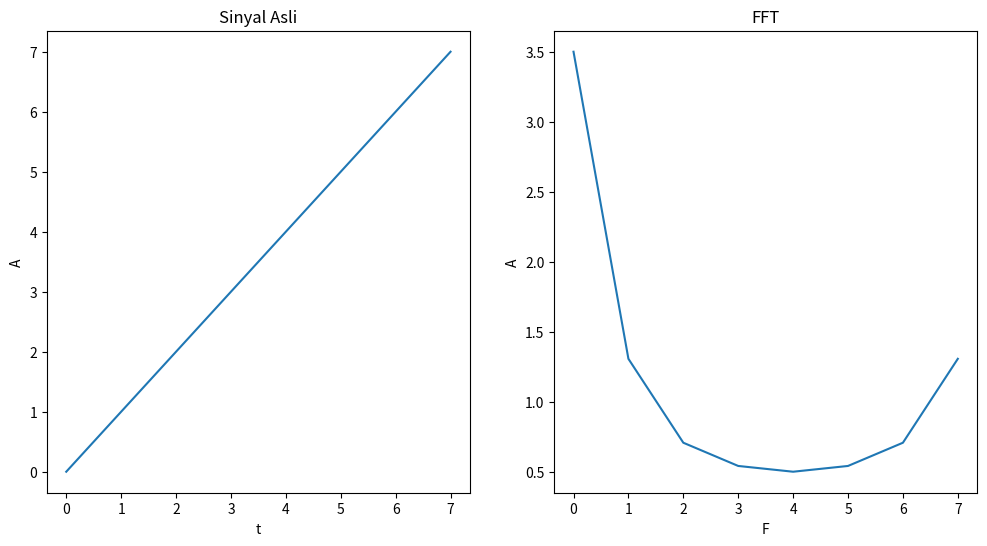

Here is the Python script that generated this plot:
# -*- coding: utf-8 -*-
"""
Created on Fri Oct 13 10:33:33 2023

[redacted]
"""

import cmath


def fft(x):                
    N = len(x)
    if N <= 1:
        return x

   
    even = fft(x[0::2]) 
    odd = fft(x[1::2])

 
    T = [cmath.exp(-2j * cmath.pi * k / N) * odd[k] for k in range(N // 2)]

    result = [even[k] + T[k] for k in range(N // 2)] + [even[k] - T[k] for k in range(N // 2)]
    return result

if __name__ == "__main__":

    signal = [0, 1, 2, 3, 4, 5, 6, 7]
    def next_power_of_2(x):
        return 1 << (x - 1).bit_length()
    padded_signal = signal + [0] * (next_power_of_2(len(signal)) - len(signal))


    result = fft(padded_signal)


    result = [x / len(signal) for x in result]

    
    import matplotlib.pyplot as plt

   
    plt.figure(figsize=(12, 6))
    plt.subplot(121)
    plt.title("Sinyal Asli")
    plt.plot(signal)
    plt.xlabel("t")
    plt.ylabel("A")

   
    plt.subplot(122)
    plt.title("FFT")
    plt.plot([abs(x) for x in result])
    plt.xlabel("F")
    plt.ylabel("A")
    plt.show()